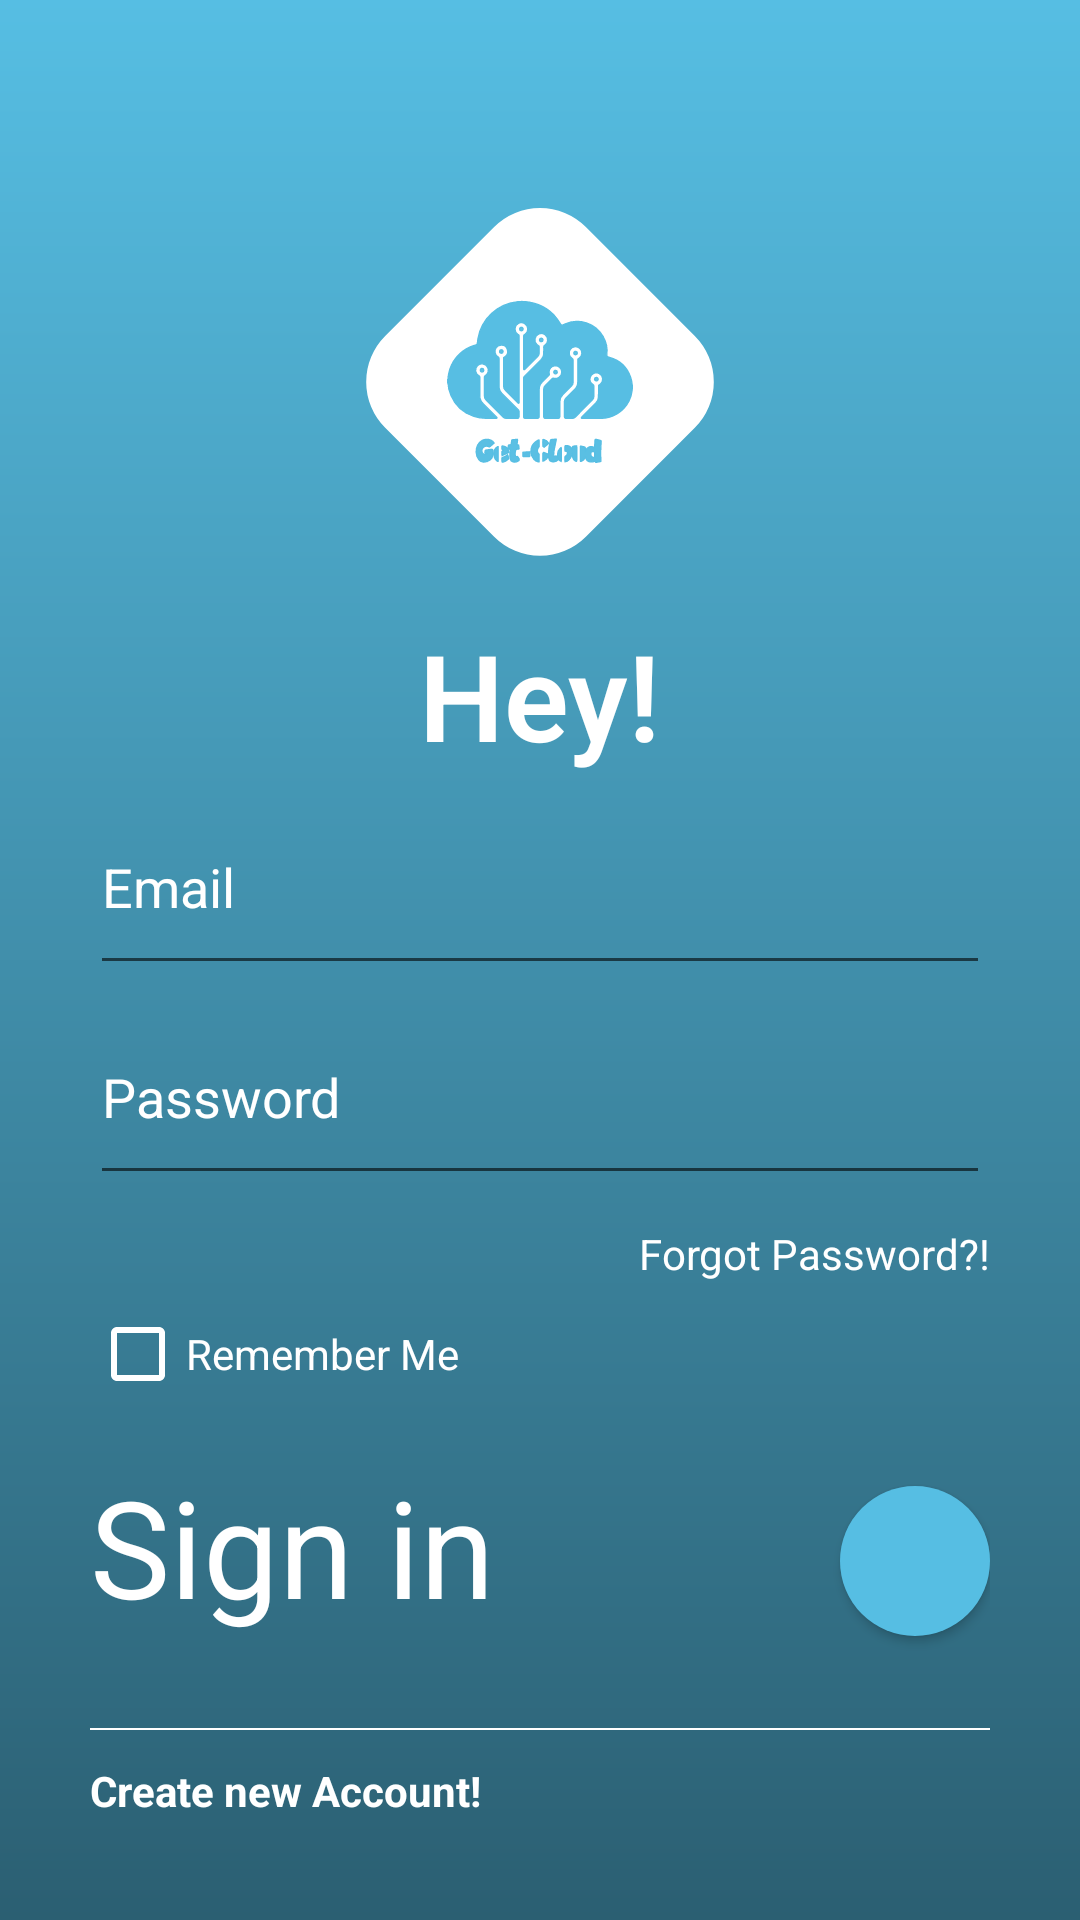

Here is an Android app screen rendered from its layout file. Give the layout XML and the strings, colors and styles it references.
<!-- AndroidManifest.xml: application theme Theme.Cloud -->
<!-- res/layout/fragment_login.xml -->
<?xml version="1.0" encoding="utf-8"?>
<layout xmlns:android="http://schemas.android.com/apk/res/android"
    xmlns:tools="http://schemas.android.com/tools"
    xmlns:app="http://schemas.android.com/apk/res-auto"
    tools:context=".ui.login.LoginFragment">


    <RelativeLayout
        android:layout_width="match_parent"
        android:layout_height="match_parent"
        android:background="@drawable/ic_login_foreground"
        android:foreground="@drawable/ic_login_background"
        android:padding="30dp">

        <ImageView
            android:id="@+id/imageView2"
            android:layout_width="150dp"
            android:layout_height="150dp"
            app:srcCompat="@drawable/ic_logo"
            android:layout_centerHorizontal="true"
            android:layout_marginTop="25dp"
            tools:ignore="ContentDescription" />
        <TextView
            android:id="@+id/welcome"
            android:layout_width="wrap_content"
            android:layout_height="wrap_content"
            android:text="@string/hey"
            android:textColor="#fff"
            android:textSize="40sp"
            android:textStyle="bold"
            android:layout_below="@+id/imageView2"
            android:fontFamily="sans-serif-light"

            android:layout_centerHorizontal="true"/>
        <EditText
            android:id="@+id/email"
            android:layout_width="match_parent"
            android:layout_height="55dp"
            android:ems="10"
            android:hint="@string/email"
            android:drawableEnd="@drawable/ic_mail"
            android:drawablePadding="10dp"
            android:textColor="#fff"
            android:textColorHint="#fff"
            android:layout_below="@+id/welcome"
            android:layout_marginTop="15dp"
            android:gravity="top"
            tools:ignore="Autofill,TextFields" />
        <EditText
            android:id="@+id/password"
            android:layout_width="match_parent"
            android:layout_height="55dp"
            android:ems="10"
            android:inputType="textPassword"
            android:hint="@string/password"
            android:drawableEnd="@drawable/ic_lock"
            android:drawablePadding="10dp"
            android:textColor="#fff"
            android:textColorHint="#fff"
            android:layout_below="@+id/email"
            android:layout_marginTop="15dp"
            android:gravity="top"
            tools:ignore="Autofill" />
        <TextView
            android:id="@+id/reset"
            android:layout_width="wrap_content"
            android:layout_height="wrap_content"
            android:text="@string/forgot_password"
            android:textColor="#fff"
            android:layout_marginTop="10dp"
            android:layout_alignParentEnd="true"
            android:layout_below="@id/password"/>
        <CheckBox
            android:id="@+id/checkBox"
            android:layout_width="wrap_content"
            android:layout_height="wrap_content"
            android:text="@string/remember_me"
            android:textColor="#fff"
            android:buttonTint="#ffffff"
            android:layout_below="@id/reset"/>
        <TextView
            android:id="@+id/textView3"
            android:layout_width="wrap_content"
            android:layout_height="wrap_content"
            android:text="@string/sign_in"
            android:textColor="#fff"
            android:textSize="45sp"
            android:layout_below="@id/checkBox"
            android:layout_marginTop="10dp"/>
        <android.widget.Button
            android:id="@+id/signin"
            android:layout_width="50dp"
            android:layout_height="50dp"
            android:background="@drawable/button_style"
            android:foreground="@drawable/ic_arrow"
            android:foregroundGravity="center"
            android:layout_alignBottom="@id/textView3"
            android:layout_marginTop="10dp"
            android:layout_alignParentEnd="true"
            />
        <ImageView
            android:id="@+id/imageView3"
            android:layout_width="match_parent"
            android:layout_height="wrap_content"
            android:src="@drawable/ic_line"
            android:layout_below="@id/textView3"
            android:layout_marginTop="30dp"
            tools:ignore="ContentDescription" />

        <TextView
            android:id="@+id/newAccount"
            android:layout_width="wrap_content"
            android:layout_height="wrap_content"
            android:text="@string/create_new_account"
            android:textColor="#FFFFFF"
            android:textStyle="bold"
            android:layout_below="@id/imageView3"
            android:layout_marginTop="10dp"/>
        <TextView
            android:id="@+id/about"
            android:layout_width="wrap_content"
            android:layout_height="wrap_content"
            android:text="@string/about"
            android:textColor="#FFFFFF"
            android:textStyle="bold"
            android:layout_below="@id/newAccount"
            android:layout_marginTop="10dp"/>
        <ProgressBar
            android:id="@+id/progress_bar2"
            android:layout_width="wrap_content"
            android:layout_height="wrap_content"
            android:layout_alignBottom="@id/textView3"
            android:layout_marginTop="10dp"
            android:layout_alignParentEnd="true"
            android:visibility="gone"
            />

    </RelativeLayout>

</layout>
<!-- resources referenced by this layout -->
<resources>
  <!-- drawable button_style (drawable) -->
  <?xml version="1.0" encoding="utf-8"?>
  <shape xmlns:android="http://schemas.android.com/apk/res/android">
      <size android:width="50dp" android:height="50dp" />
      <corners android:radius="100dp" />
      <solid android:color="@color/upper" />
  </shape>
  <!-- drawable ic_line (drawable) -->
  <vector android:height="2dp" android:viewportHeight="1"
      android:viewportWidth="327" android:width="654dp" xmlns:android="http://schemas.android.com/apk/res/android">
      <path android:fillColor="#00000000"
          android:pathData="M0,0.5L327,0.5" android:strokeColor="#fff" android:strokeWidth="1"/>
  </vector>
  <!-- drawable ic_login_foreground (drawable) -->
  <vector xmlns:android="http://schemas.android.com/apk/res/android"
      xmlns:aapt="http://schemas.android.com/aapt"
      android:width="414dp"
      android:height="827dp"
      android:viewportWidth="414"
      android:viewportHeight="827">
    <group>
      <clip-path
          android:pathData="M0,0h414v827h-414z"/>
      <path
          android:pathData="M0,0h414v827h-414z">
        <aapt:attr name="android:fillColor">
          <gradient 
              android:startY="0"
              android:startX="207"
              android:endY="827"
              android:endX="207"
              android:type="linear">
            <item android:offset="0" android:color="#FF56BEE3"/>
            <item android:offset="1" android:color="#FF2B5F72"/>
          </gradient>
        </aapt:attr>
      </path>
    </group>
  </vector>
  <string name="about">About?</string>
  <string name="create_new_account">Create new Account!</string>
  <string name="email">Email</string>
  <string name="forgot_password">Forgot Password?!</string>
  <string name="hey">Hey!</string>
  <string name="password">Password</string>
  <string name="remember_me">Remember Me</string>
  <string name="sign_in">Sign in</string>
  <style name="Theme.Cloud" parent="Theme.MaterialComponents.DayNight.NoActionBar">
          
          <item name="colorPrimary">@color/purple_500</item>
          <item name="colorPrimaryVariant">@color/purple_700</item>
          <item name="colorOnPrimary">@color/white</item>
          
          <item name="colorSecondary">@color/teal_200</item>
          <item name="colorSecondaryVariant">@color/upper</item>
          <item name="colorOnSecondary">@color/black</item>
          
          <item name="android:statusBarColor" tools:targetApi="l">?attr/colorSecondaryVariant</item>
          
      </style>
  <color name="upper">#FF56BEE3</color>
  <color name="purple_500">#FF6200EE</color>
  <color name="purple_700">#FF3700B3</color>
  <color name="white">#FFFFFFFF</color>
  <color name="teal_200">#FF03DAC5</color>
  <color name="black">#FF000000</color>
</resources>
